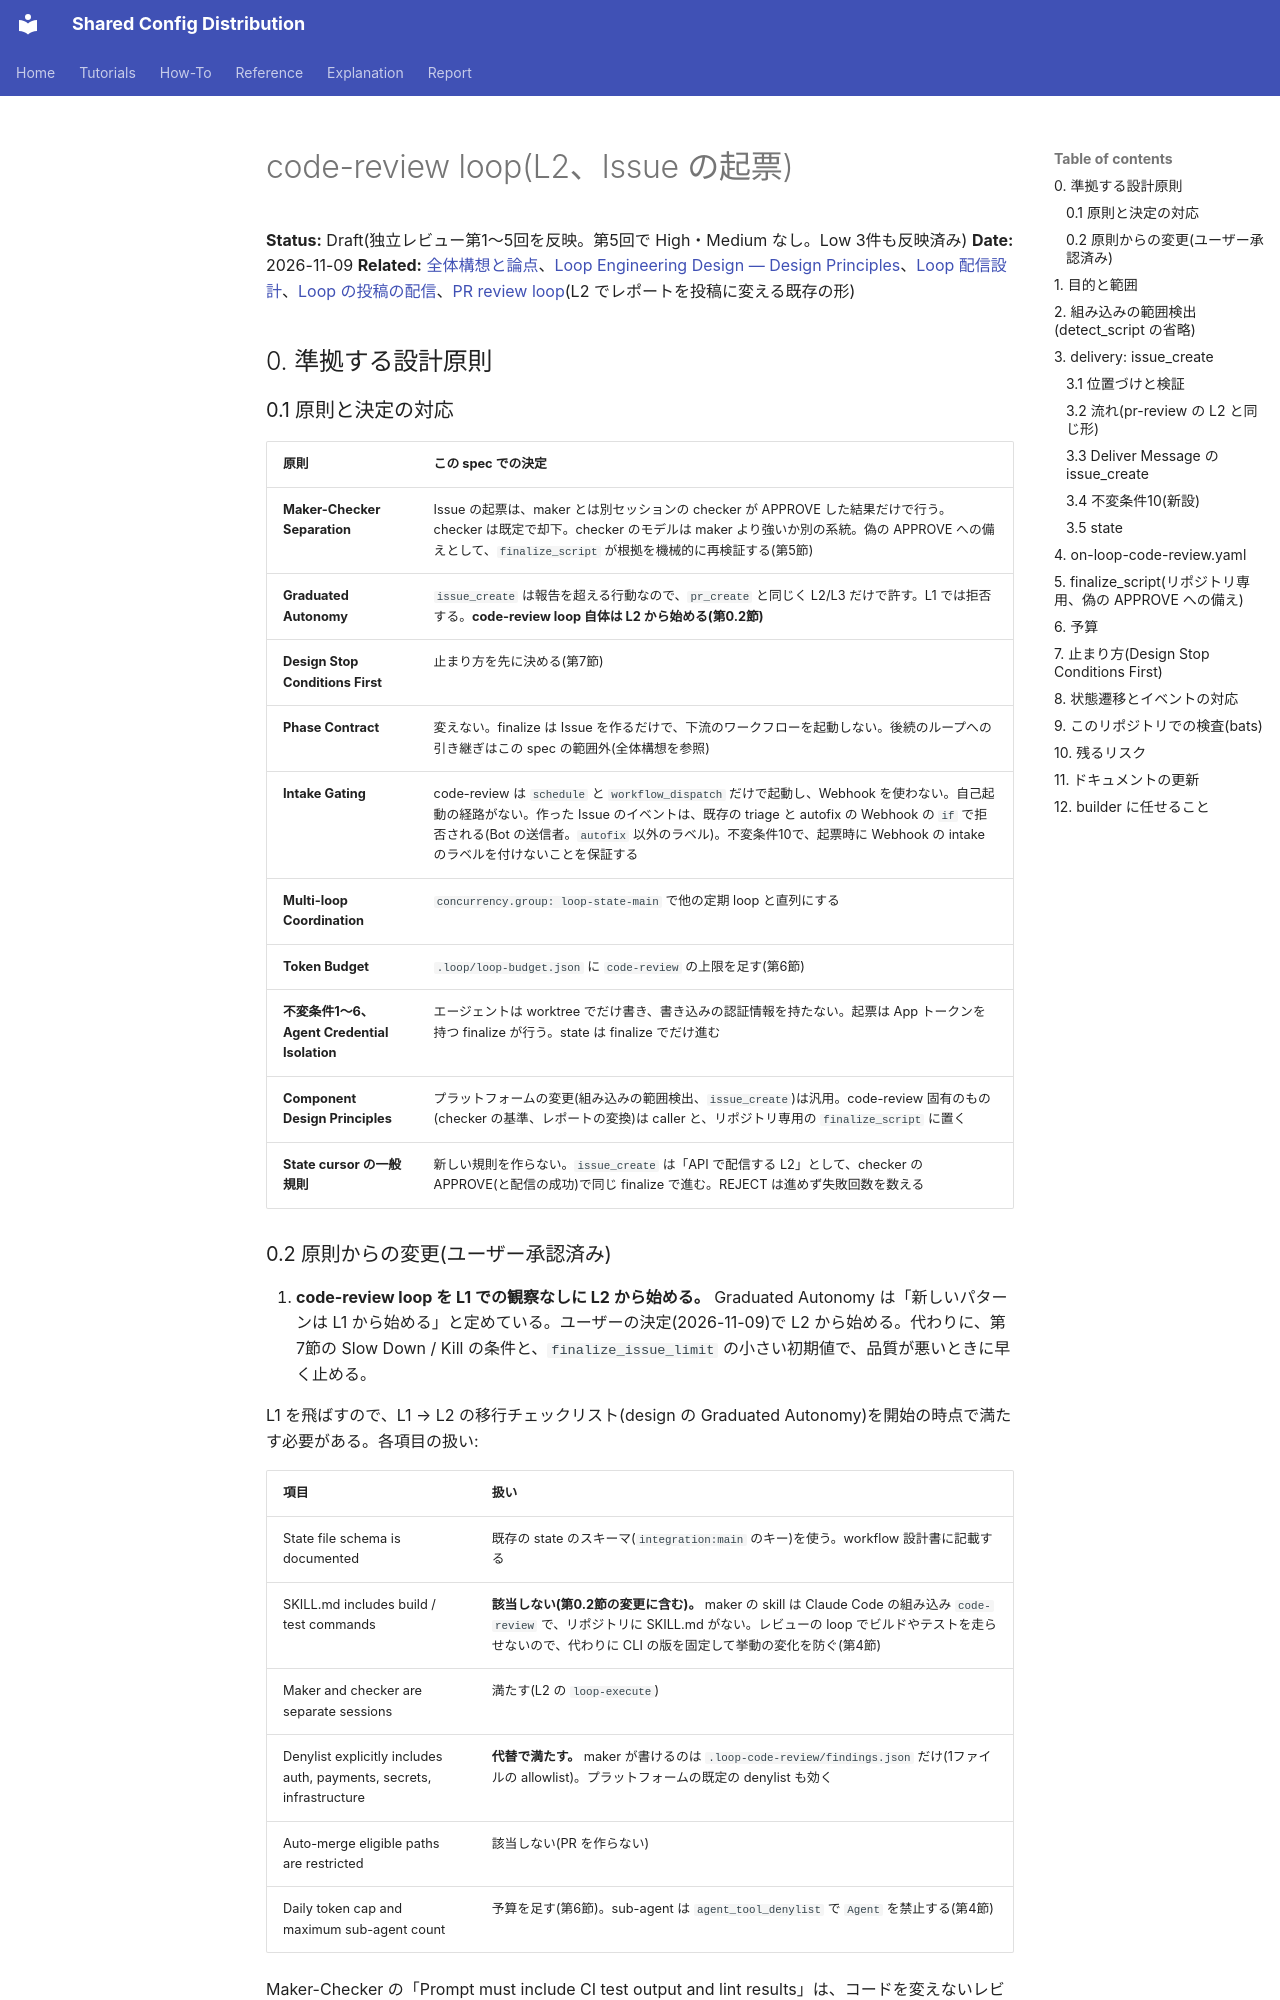

repository: y-miyazaki/config · page: superpowers/specs/2026-11-09-loop-code-review-design/index.html · generator: mkdocs

# code-review loop(L2、Issue の起票)

**Status:** Draft(独立レビュー第1〜5回を反映。第5回で High・Medium なし。Low 3件も反映済み)
**Date:** 2026-11-09
**Related:** [全体構想と論点](2026-11-09-loop-improvement-handoff-overview.md)、[Loop Engineering Design — Design Principles](../../explanation/loop-engineering/loop-engineering-design.md#design-principles)、[Loop 配信設計](2026-10-17-loop-delivery-plan-design.md)、[Loop の投稿の配信](2026-10-18-loop-delivery-message-design.md)、[PR review loop](2026-10-17-loop-pr-review-design.md)(L2 でレポートを投稿に変える既存の形)

## 0. 準拠する設計原則

### 0.1 原則と決定の対応

| 原則                                         | この spec での決定                                                                                                                                                                                                                                                                                            |
| -------------------------------------------- | ------------------------------------------------------------------------------------------------------------------------------------------------------------------------------------------------------------------------------------------------------------------------------------------------------------- |
| **Maker-Checker Separation**                 | Issue の起票は、maker とは別セッションの checker が APPROVE した結果だけで行う。checker は既定で却下。checker のモデルは maker より強いか別の系統。偽の APPROVE への備えとして、`finalize_script` が根拠を機械的に再検証する(第5節)                                                                           |
| **Graduated Autonomy**                       | `issue_create` は報告を超える行動なので、`pr_create` と同じく L2/L3 だけで許す。L1 では拒否する。**code-review loop 自体は L2 から始める(第0.2節)**                                                                                                                                                           |
| **Design Stop Conditions First**             | 止まり方を先に決める(第7節)                                                                                                                                                                                                                                                                                   |
| **Phase Contract**                           | 変えない。finalize は Issue を作るだけで、下流のワークフローを起動しない。後続のループへの引き継ぎはこの spec の範囲外(全体構想を参照)                                                                                                                                                                        |
| **Intake Gating**                            | code-review は `schedule` と `workflow_dispatch` だけで起動し、Webhook を使わない。自己起動の経路がない。作った Issue のイベントは、既存の triage と autofix の Webhook の `if` で拒否される(Bot の送信者。`autofix` 以外のラベル)。不変条件10で、起票時に Webhook の intake のラベルを付けないことを保証する |
| **Multi-loop Coordination**                  | `concurrency.group: loop-state-main` で他の定期 loop と直列にする                                                                                                                                                                                                                                             |
| **Token Budget**                             | `.loop/loop-budget.json` に `code-review` の上限を足す(第6節)                                                                                                                                                                                                                                                 |
| **不変条件1〜6、Agent Credential Isolation** | エージェントは worktree でだけ書き、書き込みの認証情報を持たない。起票は App トークンを持つ finalize が行う。state は finalize でだけ進む                                                                                                                                                                     |
| **Component Design Principles**              | プラットフォームの変更(組み込みの範囲検出、`issue_create`)は汎用。code-review 固有のもの(checker の基準、レポートの変換)は caller と、リポジトリ専用の `finalize_script` に置く                                                                                                                               |
| **State cursor の一般規則**                  | 新しい規則を作らない。`issue_create` は「API で配信する L2」として、checker の APPROVE(と配信の成功)で同じ finalize で進む。REJECT は進めず失敗回数を数える                                                                                                                                                   |
